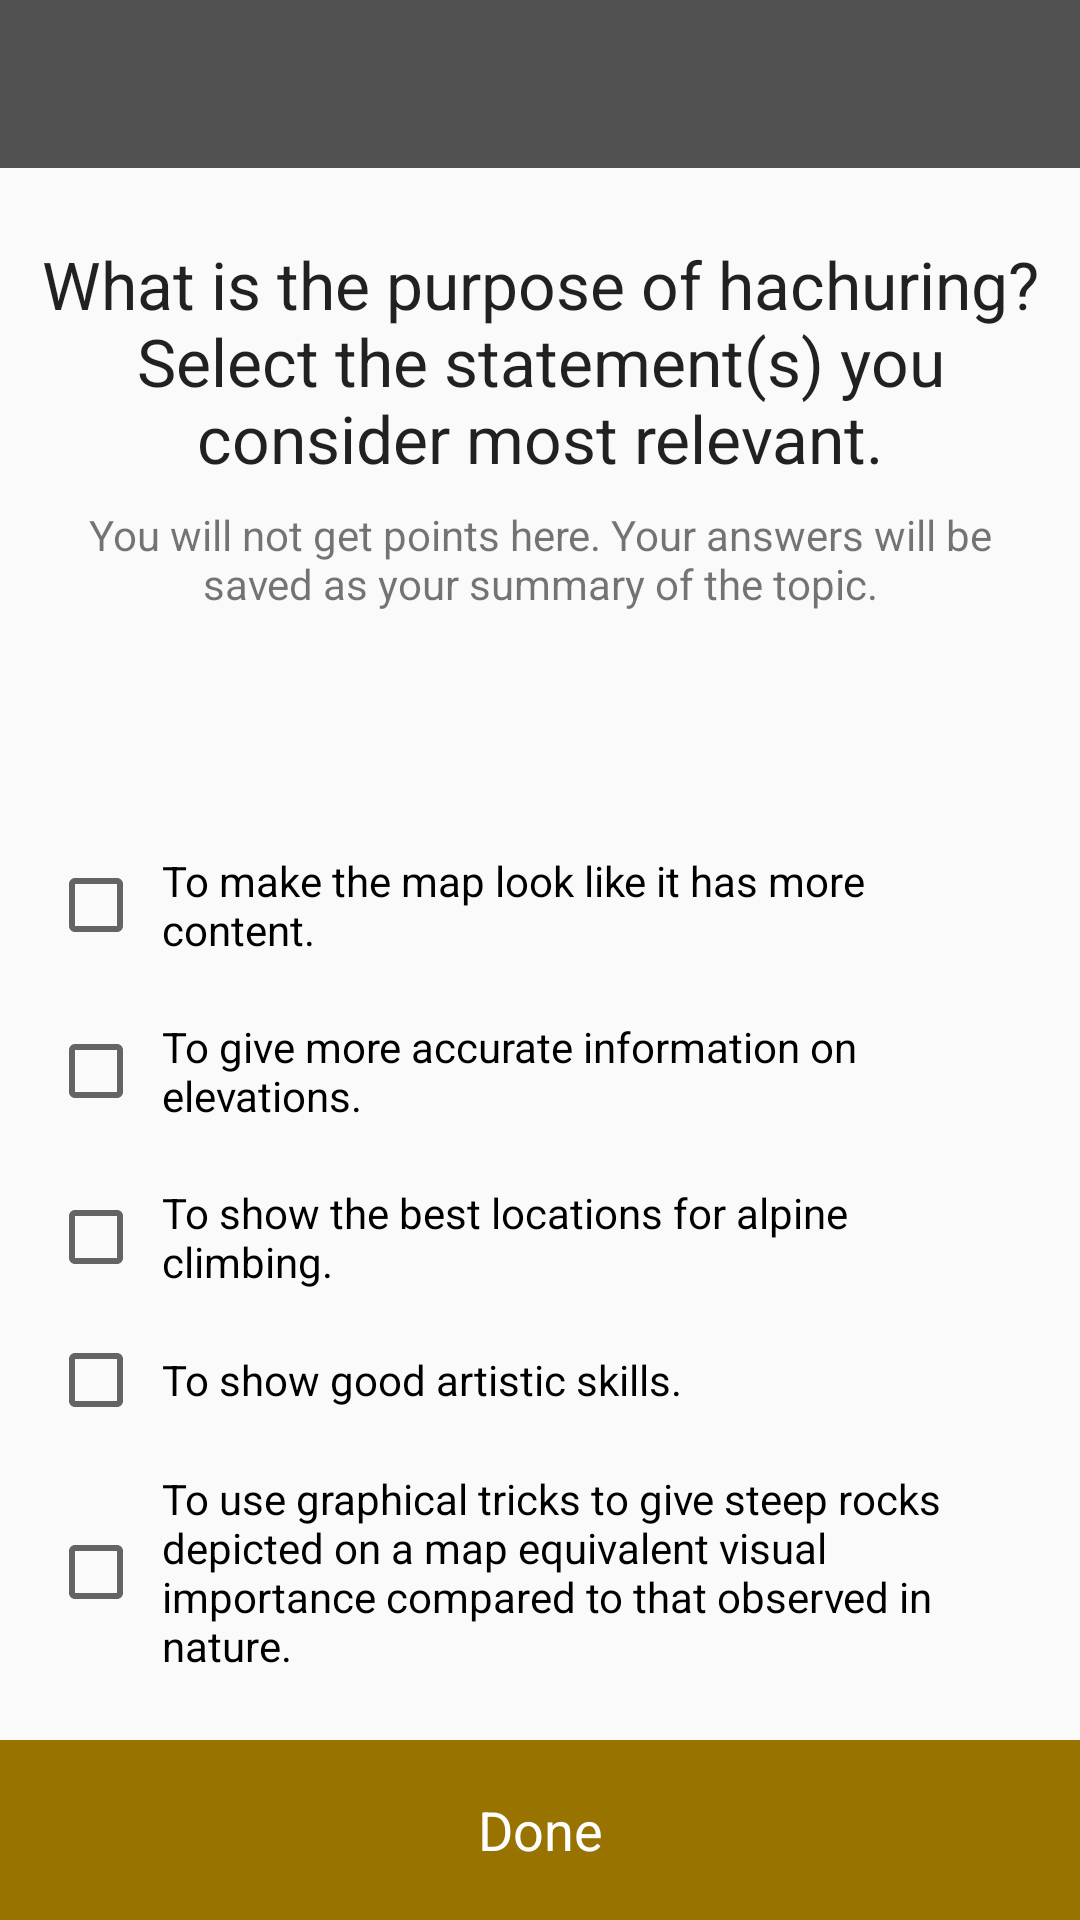

Android layout source for this screen:
<!-- AndroidManifest.xml: application theme AppTheme -->
<!-- res/layout/activity_chk2_comprehension.xml -->
<?xml version="1.0" encoding="utf-8"?>
<androidx.constraintlayout.widget.ConstraintLayout xmlns:android="http://schemas.android.com/apk/res/android"
    xmlns:app="http://schemas.android.com/apk/res-auto"
    xmlns:tools="http://schemas.android.com/tools"
    android:layout_width="match_parent"
    android:layout_height="match_parent"
    tools:context=".QuizCheckpoints.QuizCheckpoint2.Chk2ComprehensionActivity">

    <androidx.appcompat.widget.Toolbar
        android:id="@+id/toolbar"
        android:layout_width="0dp"
        android:layout_height="wrap_content"
        android:background="@color/colorPrimary"
        android:minHeight="?attr/actionBarSize"
        android:theme="@style/ThemeOverlay.AppCompat.Dark"
        app:layout_constraintEnd_toEndOf="parent"
        app:layout_constraintStart_toStartOf="parent"
        app:layout_constraintTop_toTopOf="parent" />

    <androidx.constraintlayout.widget.ConstraintLayout
        android:layout_width="0dp"
        android:layout_height="0dp"
        app:layout_constraintBottom_toBottomOf="parent"
        app:layout_constraintEnd_toEndOf="parent"
        app:layout_constraintStart_toStartOf="parent"
        app:layout_constraintTop_toBottomOf="@+id/toolbar">

        <TextView
            android:id="@+id/question"
            android:layout_width="0dp"
            android:layout_height="wrap_content"
            android:layout_marginEnd="8dp"
            android:layout_marginLeft="8dp"
            android:layout_marginRight="8dp"
            android:layout_marginStart="8dp"
            android:layout_marginTop="24dp"
            android:gravity="center"
            android:text="@string/chk2_comprehension_question"
            android:textAppearance="@android:style/TextAppearance.Large"
            app:layout_constraintEnd_toEndOf="parent"
            app:layout_constraintStart_toStartOf="parent"
            app:layout_constraintTop_toTopOf="parent" />

        <TextView
            android:layout_width="0dp"
            android:layout_height="wrap_content"
            android:layout_marginStart="24dp"
            android:layout_marginLeft="24dp"
            android:layout_marginTop="8dp"
            android:layout_marginEnd="24dp"
            android:layout_marginRight="24dp"
            android:gravity="center"
            android:text="@string/chk2comp_hint"
            app:layout_constraintEnd_toEndOf="parent"
            app:layout_constraintHorizontal_bias="1.0"
            app:layout_constraintStart_toStartOf="parent"
            app:layout_constraintTop_toBottomOf="@+id/question" />

        <androidx.constraintlayout.widget.ConstraintLayout
            android:layout_width="0dp"
            android:layout_height="wrap_content"
            android:layout_marginBottom="16dp"
            android:layout_marginEnd="16dp"
            android:layout_marginLeft="16dp"
            android:layout_marginRight="16dp"
            android:layout_marginStart="16dp"
            app:layout_constraintBottom_toTopOf="@+id/done"
            app:layout_constraintEnd_toEndOf="parent"
            app:layout_constraintHorizontal_bias="0.0"
            app:layout_constraintStart_toStartOf="parent">

            <CheckBox
                android:id="@+id/answer1"
                android:layout_width="0dp"
                android:layout_height="wrap_content"
                android:layout_marginBottom="8dp"
                android:padding="6dp"
                android:text="@string/chk2comp_answ1"
                app:layout_constraintBottom_toTopOf="@+id/answer2"
                app:layout_constraintEnd_toEndOf="parent"
                app:layout_constraintStart_toStartOf="parent" />

            <CheckBox
                android:id="@+id/answer2"
                android:layout_width="0dp"
                android:layout_height="wrap_content"
                android:layout_marginBottom="8dp"
                android:padding="6dp"
                android:text="@string/chk2comp_answ2"
                app:layout_constraintBottom_toTopOf="@+id/answer3"
                app:layout_constraintEnd_toEndOf="parent"
                app:layout_constraintStart_toStartOf="parent" />

            <CheckBox
                android:id="@+id/answer3"
                android:layout_width="0dp"
                android:layout_height="wrap_content"
                android:layout_marginBottom="8dp"
                android:padding="6dp"
                android:text="@string/chk2comp_answ3"
                app:layout_constraintBottom_toTopOf="@+id/answer4"
                app:layout_constraintEnd_toEndOf="parent"
                app:layout_constraintStart_toStartOf="parent" />

            <CheckBox
                android:id="@+id/answer4"
                android:layout_width="0dp"
                android:layout_height="wrap_content"
                android:layout_marginBottom="8dp"
                android:padding="6dp"
                android:text="@string/chk2comp_answ4"
                app:layout_constraintBottom_toTopOf="@+id/answer5"
                app:layout_constraintEnd_toEndOf="parent"
                app:layout_constraintStart_toStartOf="parent" />

            <CheckBox
                android:id="@+id/answer5"
                android:layout_width="0dp"
                android:layout_height="wrap_content"
                android:padding="6dp"
                android:text="@string/chk2comp_answ5"
                app:layout_constraintBottom_toBottomOf="parent"
                app:layout_constraintEnd_toEndOf="parent"
                app:layout_constraintStart_toStartOf="parent" />

        </androidx.constraintlayout.widget.ConstraintLayout>

        <TextView
            android:id="@+id/done"
            android:layout_width="0dp"
            android:layout_height="60dp"
            android:background="@color/colorAccent"
            android:clickable="true"
            android:focusable="true"
            android:gravity="center"
            android:onClick="onDoneClick"
            android:text="@string/done"
            android:textColor="@android:color/white"
            android:textSize="18sp"
            app:layout_constraintBottom_toBottomOf="parent"
            app:layout_constraintEnd_toEndOf="parent"
            app:layout_constraintStart_toStartOf="parent" />

    </androidx.constraintlayout.widget.ConstraintLayout>

</androidx.constraintlayout.widget.ConstraintLayout>
<!-- resources referenced by this layout -->
<resources>
  <color name="colorAccent">#997300</color>
  <color name="colorPrimary">#515151</color>
  <string name="chk2_comprehension_question">What is the purpose of hachuring?\nSelect the statement(s) you consider most relevant.</string>
  <string name="chk2comp_answ1">To make the map look like it has more content.</string>
  <string name="chk2comp_answ2">To give more accurate information on elevations.</string>
  <string name="chk2comp_answ3">To show the best locations for alpine climbing.</string>
  <string name="chk2comp_answ4">To show good artistic skills.</string>
  <string name="chk2comp_answ5">To use graphical tricks to give steep rocks depicted on a map equivalent visual importance compared to that observed in nature.</string>
  <string name="chk2comp_hint">You will not get points here. Your answers will be saved as your summary of the topic.</string>
  <string name="done">Done</string>
  <style name="AppTheme" parent="Theme.AppCompat.Light.NoActionBar">
          
          <item name="colorPrimary">@color/colorPrimary</item>
          <item name="colorPrimaryDark">@color/colorPrimaryDark</item>
          <item name="colorAccent">@color/colorAccent</item>
  
          
      </style>
  <color name="colorPrimaryDark">#424242</color>
</resources>
